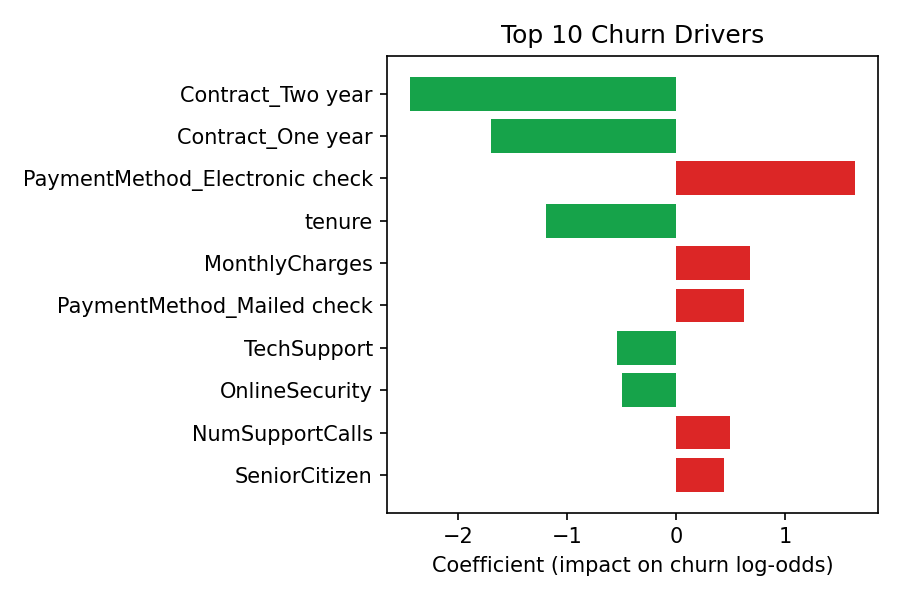

The table this chart was drawn from, first rows:
Feature, Coefficient
Contract_Two year, -2.446
Contract_One year, -1.701
PaymentMethod_Electronic check, 1.646
tenure, -1.198
MonthlyCharges, 0.6826
PaymentMethod_Mailed check, 0.6253
TechSupport, -0.542
OnlineSecurity, -0.4975
NumSupportCalls, 0.4941
SeniorCitizen, 0.4374
InternetService_Fiber optic, 0.4109
Partner, -0.3812
Dependents, -0.2655
PaperlessBilling, -0.1585
InternetService_No, 0.1191
TotalCharges, 0.06361
gender, -0.04856
PaymentMethod_Credit card (automatic), 0.02927
StreamingTV, 0.009928
